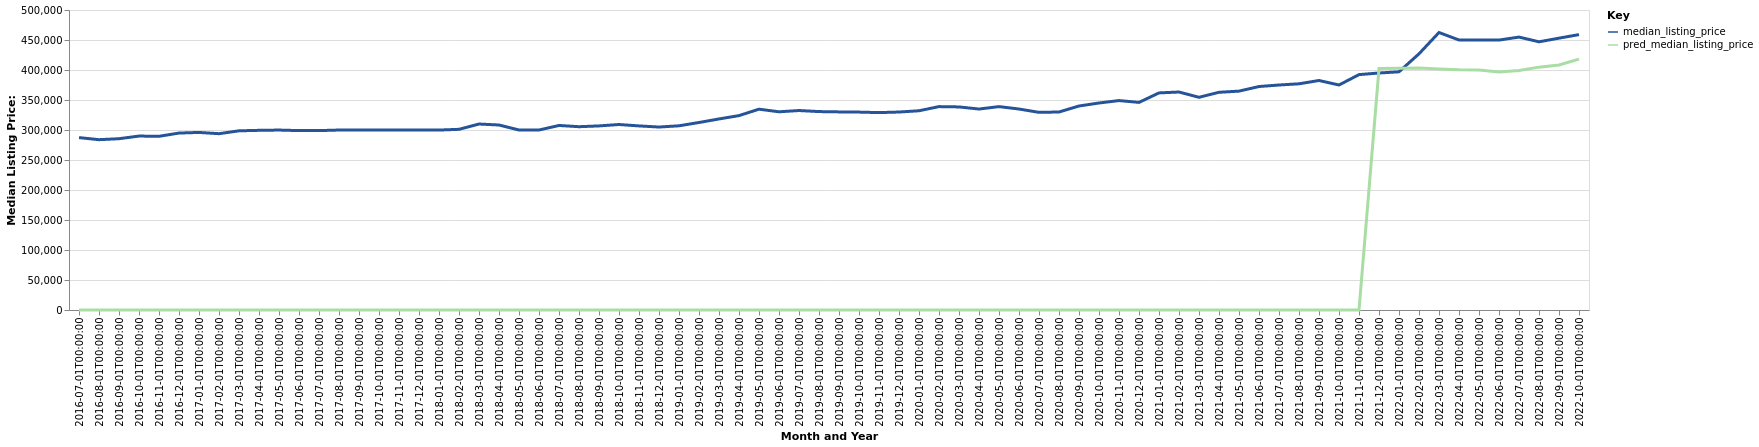

Source data for this figure (header and first rows):
date, time_idx, median_listing_price, thirty_year_interest_rate_five, month, county_name, active_listing_count, pred_median_listing_price, month_year
2016-07-01, 0, 287340, 3.72, 7, Pinehurst-Southern Pines, NC, 1245, 0, Jul-2016
2016-08-01, 1, 283875, 3.73, 8, Pinehurst-Southern Pines, NC, 1225, 0, Aug-2016
2016-09-01, 2, 285500, 3.66, 9, Pinehurst-Southern Pines, NC, 1193, 0, Sep-2016
2016-10-01, 3, 289900, 3.64, 10, Pinehurst-Southern Pines, NC, 1131, 0, Oct-2016
2016-11-01, 4, 289500, 3.66, 11, Pinehurst-Southern Pines, NC, 1086, 0, Nov-2016
2016-12-01, 5, 294900, 3.48, 12, Pinehurst-Southern Pines, NC, 1017, 0, Dec-2016
2017-01-01, 6, 295950, 3.45, 1, Pinehurst-Southern Pines, NC, 987.0, 0, Jan-2017
2017-02-01, 7, 293837, 3.5, 2, Pinehurst-Southern Pines, NC, 1036, 0, Feb-2017
2017-03-01, 8, 298625, 3.52, 3, Pinehurst-Southern Pines, NC, 1060, 0, Mar-2017
2017-04-01, 9, 299450, 4.03, 4, Pinehurst-Southern Pines, NC, 1056, 0, Apr-2017
2017-05-01, 10, 299900, 4.32, 5, Pinehurst-Southern Pines, NC, 1030, 0, May-2017
2017-06-01, 11, 299000, 4.2, 6, Pinehurst-Southern Pines, NC, 1036, 0, Jun-2017
2017-07-01, 12, 299000, 4.19, 7, Pinehurst-Southern Pines, NC, 1028, 0, Jul-2017
2017-08-01, 13, 299950, 4.3, 8, Pinehurst-Southern Pines, NC, 1011, 0, Aug-2017
2017-09-01, 14, 299900, 4.1, 9, Pinehurst-Southern Pines, NC, 985.0, 0, Sep-2017
2017-10-01, 15, 299900, 4.05, 10, Pinehurst-Southern Pines, NC, 930.0, 0, Oct-2017
2017-11-01, 16, 300000, 3.94, 11, Pinehurst-Southern Pines, NC, 902.0, 0, Nov-2017
2017-12-01, 17, 299900, 4.03, 12, Pinehurst-Southern Pines, NC, 878.0, 0, Dec-2017
2018-01-01, 18, 299900, 3.93, 1, Pinehurst-Southern Pines, NC, 837.0, 0, Jan-2018
2018-02-01, 19, 301137, 3.83, 2, Pinehurst-Southern Pines, NC, 832.0, 0, Feb-2018
2018-03-01, 20, 309950, 3.94, 3, Pinehurst-Southern Pines, NC, 843.0, 0, Mar-2018
2018-04-01, 21, 308344, 3.95, 4, Pinehurst-Southern Pines, NC, 872.0, 0, Apr-2018
2018-05-01, 22, 300000, 3.99, 5, Pinehurst-Southern Pines, NC, 899.0, 0, May-2018
2018-06-01, 23, 300000, 4.15, 6, Pinehurst-Southern Pines, NC, 884.0, 0, Jun-2018
2018-07-01, 24, 307566, 4.4, 7, Pinehurst-Southern Pines, NC, 830.0, 0, Jul-2018
2018-08-01, 25, 305500, 4.46, 8, Pinehurst-Southern Pines, NC, 821.0, 0, Aug-2018
2018-09-01, 26, 306815, 4.58, 9, Pinehurst-Southern Pines, NC, 808.0, 0, Sep-2018
2018-10-01, 27, 309168, 4.66, 10, Pinehurst-Southern Pines, NC, 785.0, 0, Oct-2018
2018-11-01, 28, 306816, 4.62, 11, Pinehurst-Southern Pines, NC, 769.0, 0, Nov-2018
2018-12-01, 29, 304950, 4.54, 12, Pinehurst-Southern Pines, NC, 761.0, 0, Dec-2018
2019-01-01, 30, 307000, 4.6, 1, Pinehurst-Southern Pines, NC, 716.0, 0, Jan-2019
2019-02-01, 31, 312500, 4.72, 2, Pinehurst-Southern Pines, NC, 739.0, 0, Feb-2019
2019-03-01, 32, 318422, 4.9, 3, Pinehurst-Southern Pines, NC, 718.0, 0, Mar-2019
2019-04-01, 33, 323993, 4.94, 4, Pinehurst-Southern Pines, NC, 714.0, 0, Apr-2019
2019-05-01, 34, 334702, 4.75, 5, Pinehurst-Southern Pines, NC, 719.0, 0, May-2019
2019-06-01, 35, 330362, 4.51, 6, Pinehurst-Southern Pines, NC, 721.0, 0, Jun-2019
2019-07-01, 36, 332454, 4.41, 7, Pinehurst-Southern Pines, NC, 685.0, 0, Jul-2019
2019-08-01, 37, 330699, 4.41, 8, Pinehurst-Southern Pines, NC, 682.0, 0, Aug-2019
2019-09-01, 38, 330176, 4.2, 9, Pinehurst-Southern Pines, NC, 680.0, 0, Sep-2019
2019-10-01, 39, 329828, 4.14, 10, Pinehurst-Southern Pines, NC, 678.0, 0, Oct-2019
2019-11-01, 40, 329000, 3.84, 11, Pinehurst-Southern Pines, NC, 634.0, 0, Nov-2019
2019-12-01, 41, 329950, 3.81, 12, Pinehurst-Southern Pines, NC, 598.0, 0, Dec-2019
2020-01-01, 42, 332075, 3.75, 1, Pinehurst-Southern Pines, NC, 567.0, 0, Jan-2020
2020-02-01, 43, 339000, 3.73, 2, Pinehurst-Southern Pines, NC, 554.0, 0, Feb-2020
2020-03-01, 44, 338465, 3.78, 3, Pinehurst-Southern Pines, NC, 581.0, 0, Mar-2020
2020-04-01, 45, 334940, 3.75, 4, Pinehurst-Southern Pines, NC, 593.0, 0, Apr-2020
2020-05-01, 46, 339000, 3.74, 5, Pinehurst-Southern Pines, NC, 531.0, 0, May-2020
2020-06-01, 47, 334970, 3.72, 6, Pinehurst-Southern Pines, NC, 471.0, 0, Jun-2020
2020-07-01, 48, 329425, 3.49, 7, Pinehurst-Southern Pines, NC, 418.0, 0, Jul-2020
2020-08-01, 49, 330000, 3.65, 8, Pinehurst-Southern Pines, NC, 401.0, 0, Aug-2020
2020-09-01, 50, 340000, 3.33, 9, Pinehurst-Southern Pines, NC, 376.0, 0, Sep-2020
2020-10-01, 51, 345000, 3.28, 10, Pinehurst-Southern Pines, NC, 331.0, 0, Oct-2020
2020-11-01, 52, 349056, 3.21, 11, Pinehurst-Southern Pines, NC, 308.0, 0, Nov-2020
2020-12-01, 53, 346000, 3.07, 12, Pinehurst-Southern Pines, NC, 280.0, 0, Dec-2020
2021-01-01, 54, 361821, 2.99, 1, Pinehurst-Southern Pines, NC, 210.0, 0, Jan-2021
2021-02-01, 55, 363310, 2.93, 2, Pinehurst-Southern Pines, NC, 178.0, 0, Feb-2021
2021-03-01, 56, 354500, 2.88, 3, Pinehurst-Southern Pines, NC, 241.0, 0, Mar-2021
2021-04-01, 57, 362850, 2.84, 4, Pinehurst-Southern Pines, NC, 275.0, 0, Apr-2021
2021-05-01, 58, 364800, 2.71, 5, Pinehurst-Southern Pines, NC, 142.0, 0, May-2021
2021-06-01, 59, 372450, 2.79, 6, Pinehurst-Southern Pines, NC, 155.0, 0, Jun-2021
... 16 more rows
